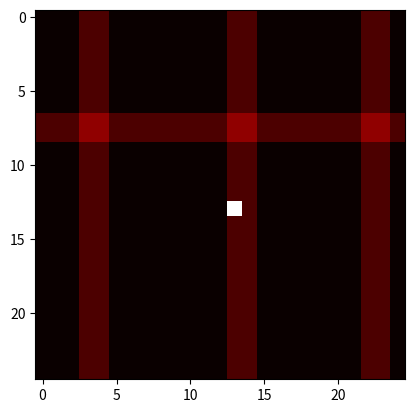

This figure's Python source:
import numpy as np
import matplotlib.pyplot as plt
import time

class Vehicle:
    
    def __init__(self,but,x,y,speed=1,at_intersection = False,direction = None):
        self.but = but
        self.x = x
        self.y = y
        self.speed = speed
        self.at_intersection = at_intersection
        self.direction = direction

    def find_direction(self,x,y,matrix):
        # the agent needs to go down
        if matrix[y+1] == 1 and matrix[y-1] == 0:
            return np.array([1,0])
        # the agent needs to go up
        if matrix[y+1] == 0 and matrix[y-1] == 1:
            return np.array([-1,0])
        # the agent needs to go right
        if matrix[x-1] == 1 and matrix[x+1] == 0:
            return np.array([0,1])
        # the agent needs to go left
        if matrix[x-1] == 1 and matrix[x+1] == 0:
            return np.array([0,-1])


    def vision_agent(self,x,y,direction,matrix):
        vision = []

        # adding forward cases
        for i in range(self.speed):
            vision.append(matrix[x+direction[0]*i,y+direction[1]*i])

        vision.append(matrix[x+direction[1]+direction[0],y+direction[0]+direction[1]]) # adding element in reverse order to
        vision.append(matrix[x-direction[1]+direction[0],y-direction[0]+direction[1]]) # obtain front left end right diagonal element
        return np.array(vision)


    def handle_obstacle(self,x,y,direction,matrix,speed):
        """
        L'agent doit normalement avancer de la vitesse self.speed
        Si il y'a self.speed cases de libres (sans usagers et feu vert ou rouge) dans la direction ou va l'agent 
        alors return True
        """
        # on récupere ce qu'il y'a directement devant nous jusqu'a la case où l'on souhaite aller
        forward_vision = self.vision_agent(x,y,direction,matrix)[:self.speed]
        count = 0
        for case in forward_vision[1:]:
            # we meet an other vehicle = 12 or we are at an intersection 4,6
            if matrix[case[0],case[1]] in set((2,12)):
                return forward_vision[count]
            count += 1
            # à implementer ensuite tester si l'on tombe sur un feu rouge
            # ... #
        # si aucun obstacle 
        return forward_vision[-1]

    
    def move_forward(self,x,y,direction):
        new_pos = self.handle_obstacle(x,y,direction,self.speed)         
        x,y = new_pos[0],new_pos[1]
        # reste à faire ->
        # gérer le cas où les voitures quittent la matrice

    
    def allowed_direction_att_intersection(self,x,y,matrix,direction):
        allowed_case = [matrix[x+direction[0],y+direction[1]],
                        matrix[x+direction[0]*2,y+direction[1]*2],
                        matrix[x+direction[1],y+direction[0]]]
        
        allowed_index = [[x+direction[0],y+direction[1]],
                        [x+direction[0]*2,y+direction[1]*2],
                        [x+direction[1],y+direction[0]]]
        allowed_index = [np.array(u) for u in allowed_index]
        return allowed_case, allowed_index   


    def heuristique(self,x,y,but):
        return np.abs(but[0]-x) + np.abs(but[1]-y)
    
    
    def choose_best_direction(self,possible_case):
        frontier = [self.heuristique(case[0],case[1],self.but) for case in possible_case].sort()
        return frontier[0]


    def move_through_intersection(self,best_case,possible_move,matrix):
        distance_from_best_case = possible_move[0].index(best_case)
        index = possible_move[1][distance_from_best_case]
        if index <= self.speed:
            matrix[index[0],index[1]] = 12
            self.x,self.y = index[0],index[1]
            return False
        else:
            matrix[best_case[0],best_case[1]] = 12
            self.x,self.y = best_case[0],best_case[1]
            # on a atteint la case voulue de l'intersection on peut maintenant quitter l'intersection
            return True


    def update_direction(self,oldx,oldy,possible_move,best_case):
        distance_from_best_case = possible_move[0].index(best_case)
        # indice dans la matrice de l'element atteint
        best_case_index = possible_move[1][distance_from_best_case]

        if distance_from_best_case > 1:  # cas simple
            index_before_best_case = possible_move[1][distance_from_best_case-1]
            # update direction 
            self.direction = best_case_index - index_before_best_case 
        else:     # cas relou (l'agent tourne à droite à l'intersection)
            couple = self.direction[0],self.direction[1] # direction transformé en tuple
            dico = {(-1,0) : (0,1),(0,1) : (1,0), (1,0) : (0,-1), (0,-1) : (-1,0)} # correspondance direction nouvelle direction
            self.direction = dico[couple]


    def handle_intersection(self,x,y,matrix,direction):
        x_copy, y_copy = x,y
        # possible_move[0] = value , possible_move[1] = index
        possible_move = self.allowed_direction_att_intersection(x,y,matrix,direction)
        best_case = self.choose_best_direction(possible_move[0])
        if self.move_through_intersection(best_case,possible_move,matrix):
            self.update_direction(x_copy,y_copy,possible_move)
        # update direction when exiting the intersection

    def handle_configuration_encountered(self,x,y,direction,matrix):
        """ 
        L'agent va rencontrer 2 config possible
        -> deplacement sur un axe:
        dans ce cas démarche classique move_forward() 
        -> sur une intersetion
        dans ce cas choix entre 3 actions possibles: choix de la meilleure (heuristique de manhatan)
            -tourner à gauche
            -aller de l'avant
            -tourner à droite
        """
        while self.x != self.but[0] and self.y != self.but[1]:
            next_position = np.array([x,y]) + direction
            next_x,next_y = next_position[0],next_position[1]
            if matrix[next_x,next_y] == 1: # nous n'arrivons pas sur une intersection
                self.move_forward(x,y,matrix,direction)
            else:
                self.handle_intersection(x,y,matrix,direction)


    def moveToGoal(self,x,y,matrix):
        """ fonction qui va gérer la voiture du début à la fin """
        direction = self.find_direction()
        self.handle_configuration_encountered(x,y,direction,matrix)


# North South road 
nsroad1 = np.array([5,11,18,28,37,43,49,59,76,89,95])
nsroad2 = nsroad1+1

# Est West Road
ewroad1 = np.array([7,13,22,45,67,78,90])
ewroad2 = ewroad1+1
mat = np.zeros((100,100)).astype('int8')

for c in nsroad1:
    mat[:,c] += 1
for l in ewroad1:
    mat[l,:] += 1

for c in nsroad2:
    mat[:,c] += 1
for l in ewroad2:
    mat[l,:] += 1
    
# show the matrix -->
# plt.imshow(mat,cmap='hot')
# plt.show()

mattest = mat[15:40,15:40]
mattest[13,13] = 10
plt.imshow(mattest,cmap='hot')
plt.show()

class State:
    
    def __init__(self,voitures):
        self.environnement = mattest
        self.voitures = voitures
    
    def update(self):
        for v in self.voitures:
            v.move(self.highway)
        return self.highway


# **********  TEST A VENIR **************
 
# voiture1 = Vehicle(-1,1,-1)
# voiture2 = Vehicle(1,0,0)
# voiture3 = Vehicle(-1,1,39)
# state = State([voiture1,voiture2,voiture3])
# for i in range(10):
#     mat = state.update()
#     print(mat)
#     time.sleep(1)




                
    

        
        

        


            
